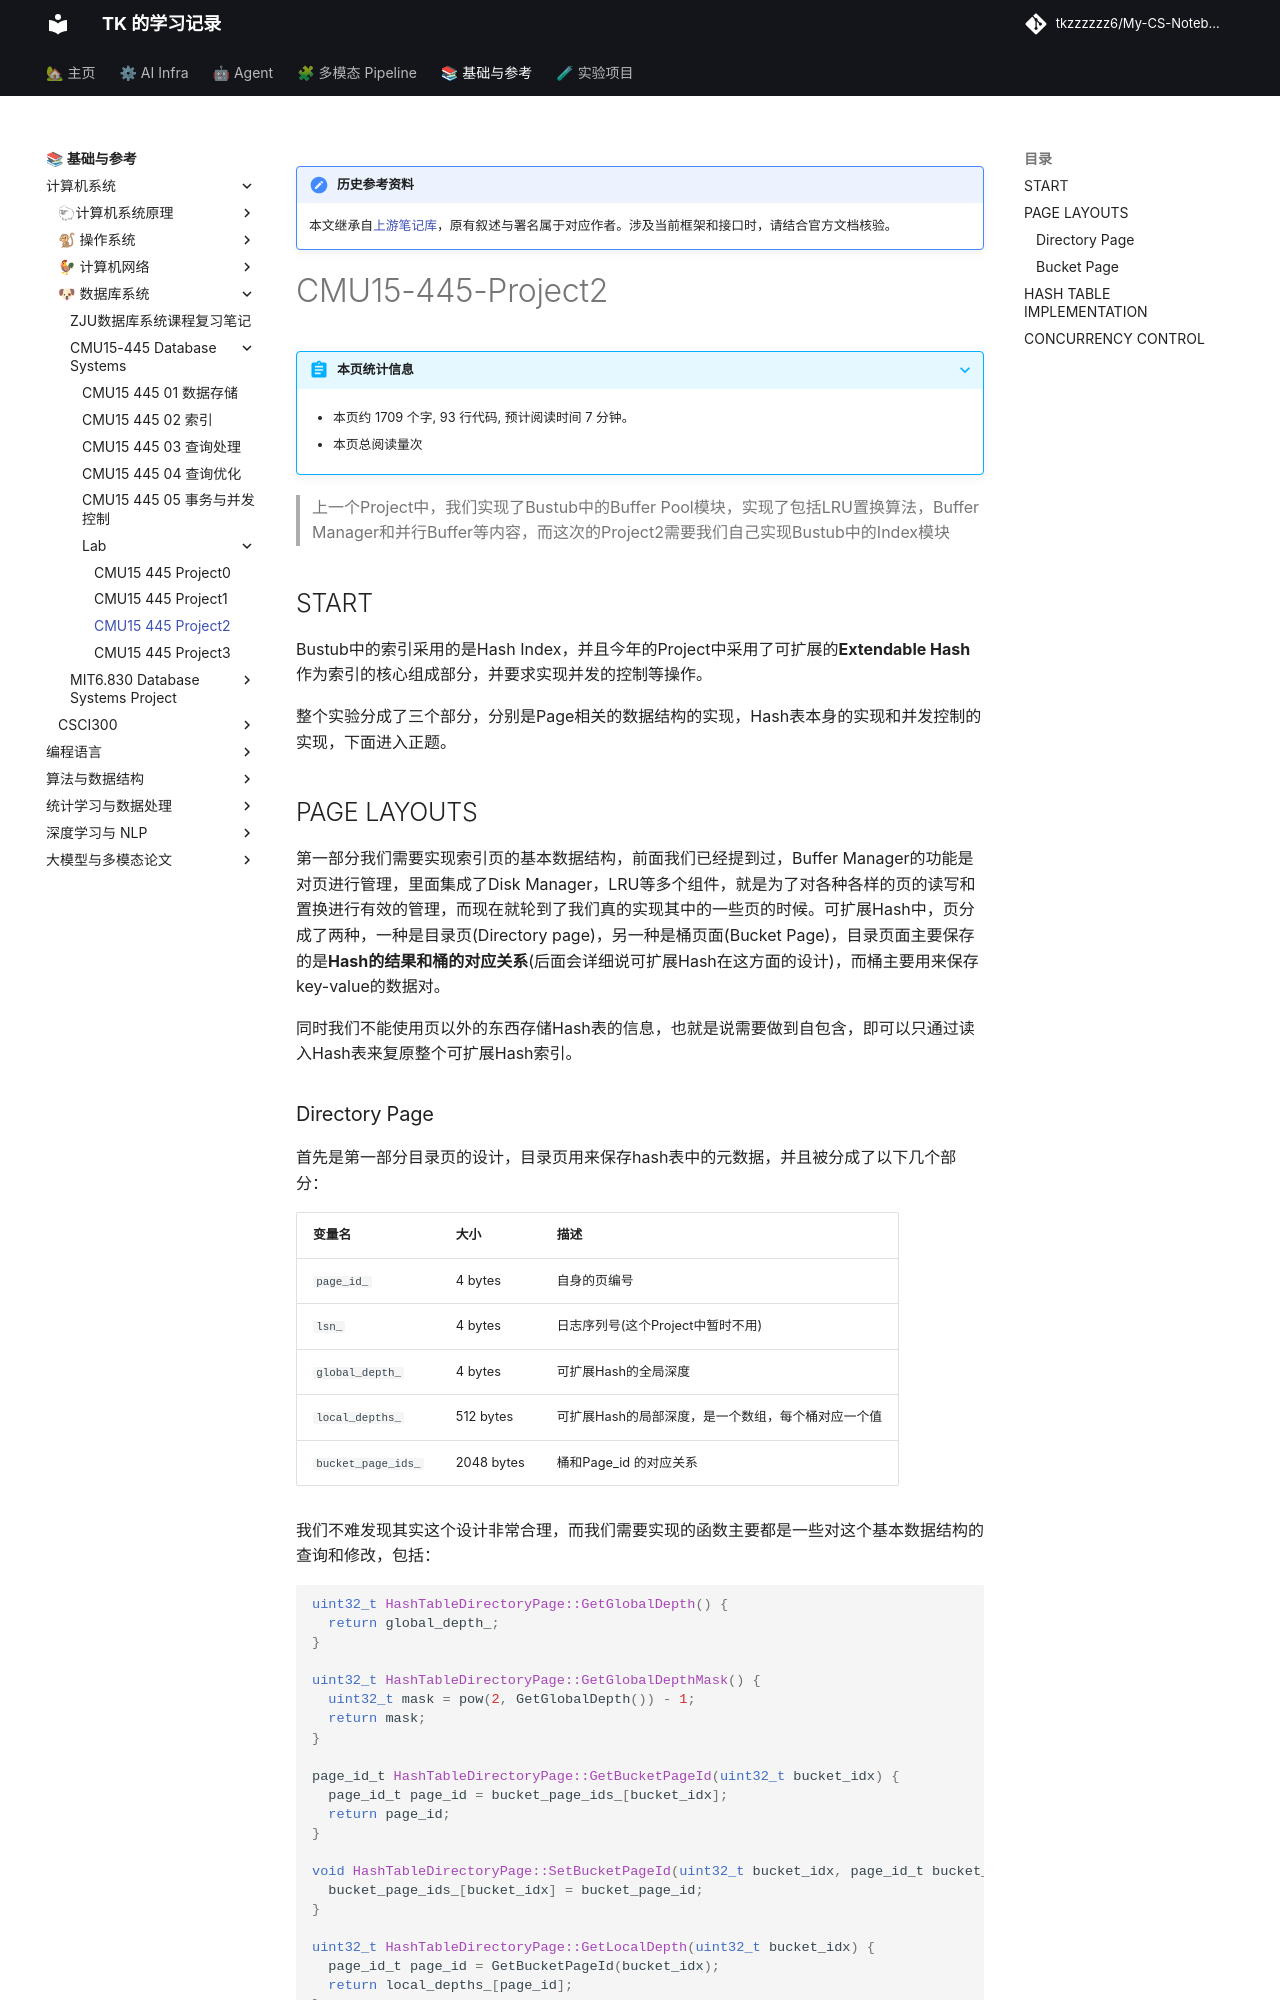

repository: tkzzzzzz6/My-CS-Notebook · page: DB/CMU15-445/lab/CMU15-445-Project2/index.html · generator: mkdocs

!!! note "历史参考资料"
    本文继承自[上游笔记库](https://github.com/zwygit2025/My-CS-Notebook/blob/a94d023/docs/DB/CMU15-445/lab/CMU15-445-Project2.md)，原有叙述与署名属于对应作者。涉及当前框架和接口时，请结合官方文档核验。

# CMU15-445-Project2

> 上一个Project中，我们实现了Bustub中的Buffer Pool模块，实现了包括LRU置换算法，Buffer Manager和并行Buffer等内容，而这次的Project2需要我们自己实现Bustub中的Index模块

## START

Bustub中的索引采用的是Hash Index，并且今年的Project中采用了可扩展的**Extendable Hash**作为索引的核心组成部分，并要求实现并发的控制等操作。

整个实验分成了三个部分，分别是Page相关的数据结构的实现，Hash表本身的实现和并发控制的实现，下面进入正题。

## PAGE LAYOUTS

第一部分我们需要实现索引页的基本数据结构，前面我们已经提到过，Buffer Manager的功能是对页进行管理，里面集成了Disk Manager，LRU等多个组件，就是为了对各种各样的页的读写和置换进行有效的管理，而现在就轮到了我们真的实现其中的一些页的时候。可扩展Hash中，页分成了两种，一种是目录页(Directory page)，另一种是桶页面(Bucket Page)，目录页面主要保存的是**Hash的结果和桶的对应关系**(后面会详细说可扩展Hash在这方面的设计)，而桶主要用来保存key-value的数据对。

同时我们不能使用页以外的东西存储Hash表的信息，也就是说需要做到自包含，即可以只通过读入Hash表来复原整个可扩展Hash索引。
